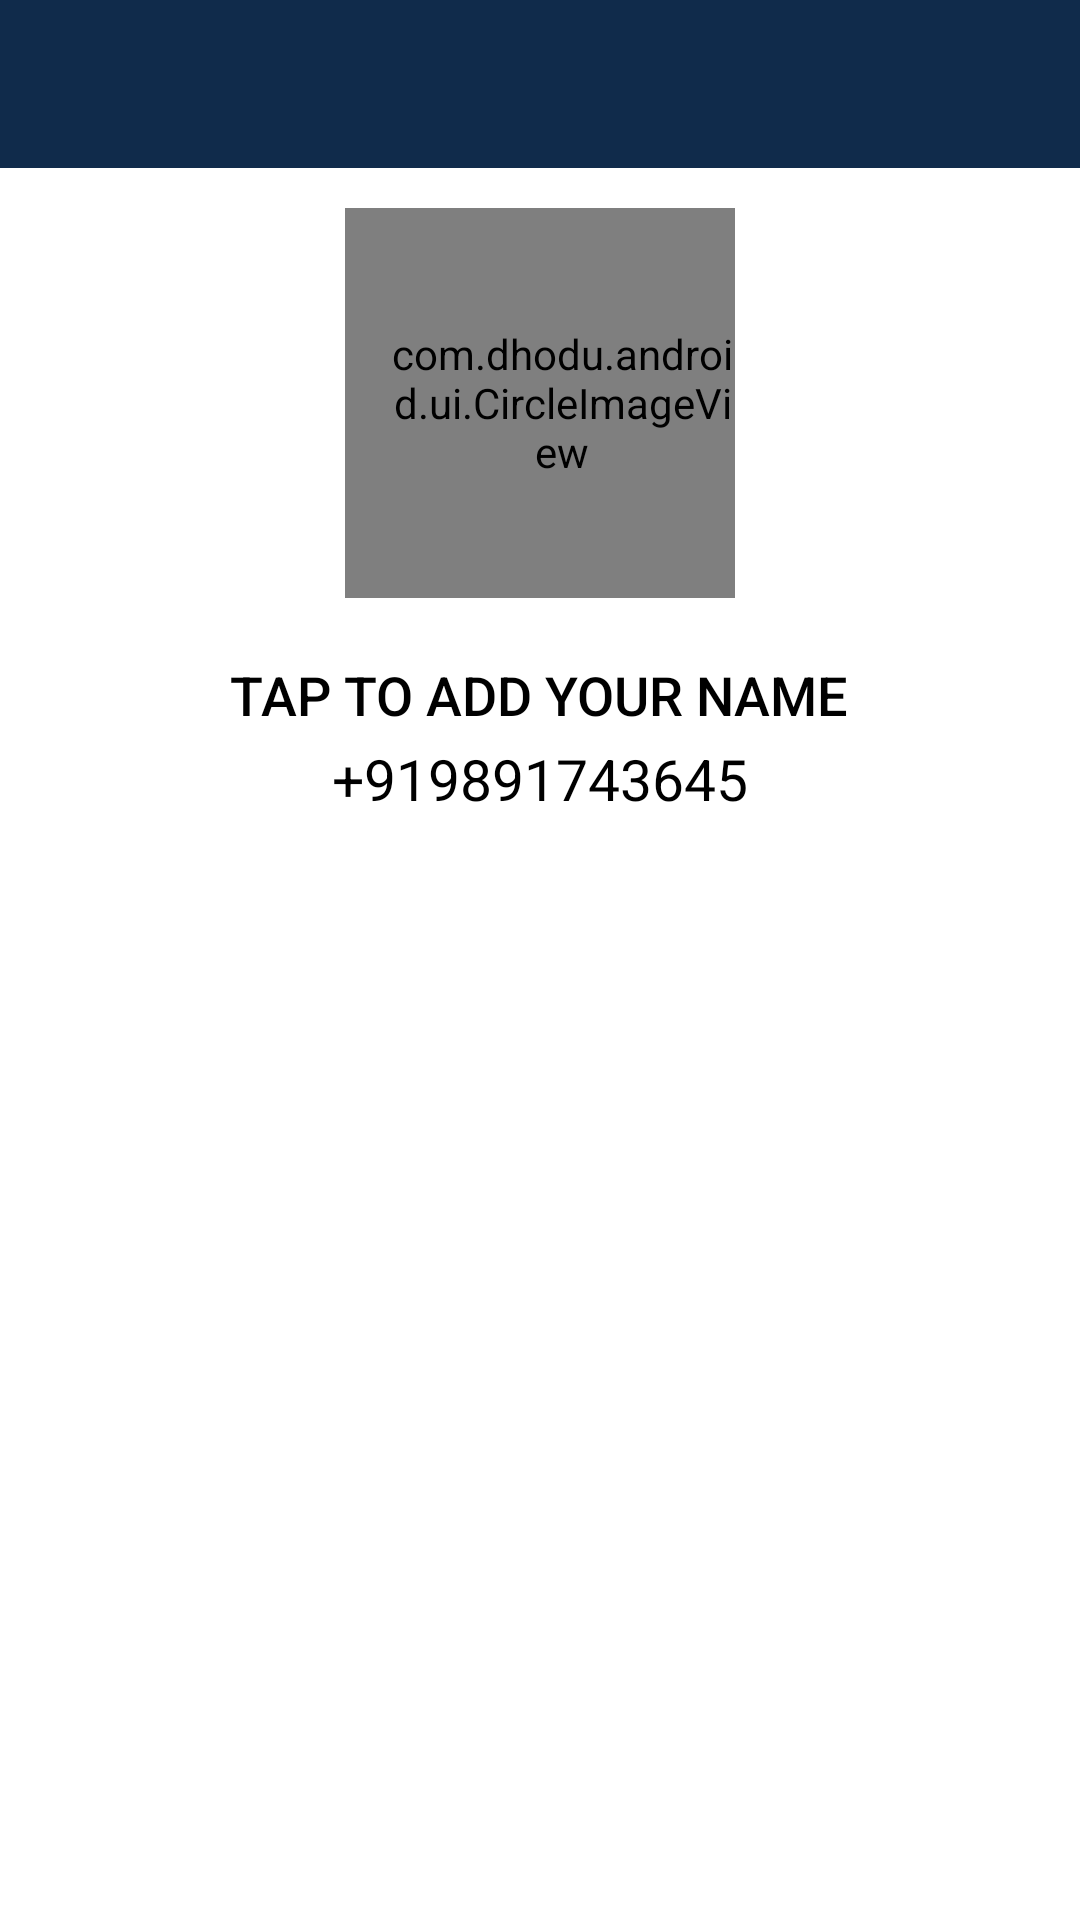

Reconstruct the res/layout file that produces this screen, plus the resources it refers to.
<!-- AndroidManifest.xml: application theme AppTheme -->
<!-- res/layout/activity_profile.xml -->
<?xml version="1.0" encoding="utf-8"?>
<FrameLayout xmlns:android="http://schemas.android.com/apk/res/android"
    xmlns:app="http://schemas.android.com/apk/res-auto"
    android:layout_width="match_parent"
    android:layout_height="match_parent"
    android:orientation="vertical">

    <FrameLayout
        android:layout_width="match_parent"
        android:layout_height="250dp"
        android:layout_marginTop="?attr/actionBarSize">


        <LinearLayout
            android:layout_width="match_parent"
            android:layout_height="wrap_content"
            android:layout_gravity="center"
            android:layout_marginBottom="5dp"
            android:background="?selectableItemBackgroundBorderless"
            android:gravity="center"
            android:orientation="vertical">

            <com.dhodu.android.ui.CircleImageView
                android:id="@+id/profile_pic"
                android:layout_width="130dp"
                android:layout_height="130dp"
                android:layout_gravity="center"
                android:gravity="center"
                android:paddingLeft="15dp"
                android:src="@drawable/avatar_blank" />

            <TextView
                android:id="@+id/profie_name"
                android:layout_width="wrap_content"
                android:layout_height="wrap_content"
                android:layout_gravity="center"
                android:layout_marginTop="20dp"
                android:fontFamily="sans-serif-medium"
                android:text="Tap to add your name"
                android:textAllCaps="true"
                android:textAppearance="@android:style/TextAppearance.Large.Inverse"
                android:textColor="@android:color/black"
                android:textSize="18sp" />

            <TextView
                android:id="@+id/profile_mobile"
                android:layout_width="wrap_content"
                android:layout_height="wrap_content"
                android:layout_gravity="center"
                android:layout_marginBottom="10dp"
                android:layout_marginTop="3dp"
                android:fontFamily="sans-serif-small"
                android:gravity="center"
                android:text="+919891743645"
                android:textAppearance="?android:attr/textAppearanceLargeInverse"
                android:textColor="@android:color/black"
                android:textSize="19sp" />

        </LinearLayout>


    </FrameLayout>

    <android.support.v7.widget.Toolbar
        android:id="@+id/toolbar"
        android:layout_width="match_parent"
        android:layout_height="wrap_content"
        android:layout_gravity="top"
        android:background="@color/dhodu_primary"
        android:minHeight="?attr/actionBarSize"
        app:popupTheme="@style/ThemeOverlay.AppCompat.Light"
        app:theme="@style/ThemeOverlay.AppCompat.Dark.ActionBar" />

</FrameLayout>
<!-- resources referenced by this layout -->
<resources>
  <color name="dhodu_primary">#102b4b</color>
  <style name="AppTheme" parent="Theme.AppCompat.Light.NoActionBar">
          
          <item name="colorPrimary">@color/dhodu_primary</item>
          <item name="colorPrimaryDark">@color/dhodu_primary_dark</item>
          <item name="colorAccent">@color/colorAccent</item>
          <item name="android:navigationBarColor">@color/dhodu_primary_dark</item>
          <item name="android:windowBackground">@android:color/white</item>
          <item name="android:listViewStyle">@style/TransparentListView</item>
          <item name="android:expandableListViewStyle">@style/TransparentExpandableListView</item>
      </style>
  <color name="dhodu_primary_dark">#102b4b</color>
  <color name="colorAccent">#ff4081</color>
  <style name="TransparentListView" parent="@android:style/Widget.ListView">
          <item name="android:cacheColorHint">@android:color/transparent</item>
      </style>
  <style name="TransparentExpandableListView" parent="@android:style/Widget.ExpandableListView">
          <item name="android:cacheColorHint">@android:color/transparent</item>
      </style>
</resources>
